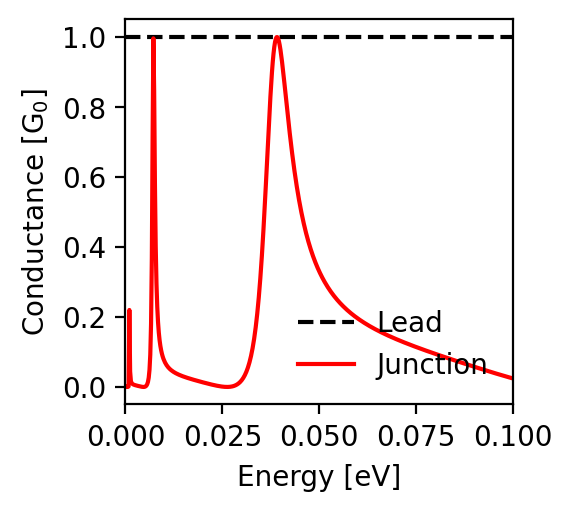

The file beside this chart, header and first rows:
energy; conductance_lead; conductance_junction
-0.1; 1.0; 0.024
-0.0998; 1.0; 0.025
-0.0996; 1.0; 0.026
-0.0994; 1.0; 0.026
-0.0992; 1.0; 0.027
-0.099; 1.0; 0.027
-0.0988; 1.0; 0.028
-0.0986; 1.0; 0.029
-0.0984; 1.0; 0.029
-0.0982; 1.0; 0.03
-0.098; 1.0; 0.031
-0.0978; 1.0; 0.031
-0.0976; 1.0; 0.032
-0.0974; 1.0; 0.032
-0.0972; 1.0; 0.033
-0.097; 1.0; 0.034
-0.0968; 1.0; 0.034
-0.0966; 1.0; 0.035
-0.0964; 1.0; 0.036
-0.0962; 1.0; 0.036
-0.096; 1.0; 0.037
-0.0958; 1.0; 0.038
-0.0956; 1.0; 0.038
-0.0954; 1.0; 0.039
-0.0952; 1.0; 0.04
-0.095; 1.0; 0.04
-0.0948; 1.0; 0.041
-0.0946; 1.0; 0.042
-0.0944; 1.0; 0.042
-0.0942; 1.0; 0.043
-0.094; 1.0; 0.044
-0.0938; 1.0; 0.045
-0.0936; 1.0; 0.045
-0.0934; 1.0; 0.046
-0.0932; 1.0; 0.047
-0.093; 1.0; 0.047
-0.0928; 1.0; 0.048
-0.0926; 1.0; 0.049
-0.0924; 1.0; 0.049
-0.0922; 1.0; 0.05
-0.092; 1.0; 0.051
-0.0918; 1.0; 0.051
-0.0916; 1.0; 0.052
-0.0914; 1.0; 0.053
-0.0912; 1.0; 0.053
-0.091; 1.0; 0.054
-0.0908; 1.0; 0.055
-0.0906; 1.0; 0.056
-0.0904; 1.0; 0.056
-0.0902; 1.0; 0.057
-0.09; 1.0; 0.058
-0.0898; 1.0; 0.058
-0.0896; 1.0; 0.059
-0.0894; 1.0; 0.06
-0.0892; 1.0; 0.061
-0.089; 1.0; 0.061
-0.0888; 1.0; 0.062
-0.0886; 1.0; 0.063
-0.0884; 1.0; 0.063
-0.0882; 1.0; 0.064
... 941 more rows
